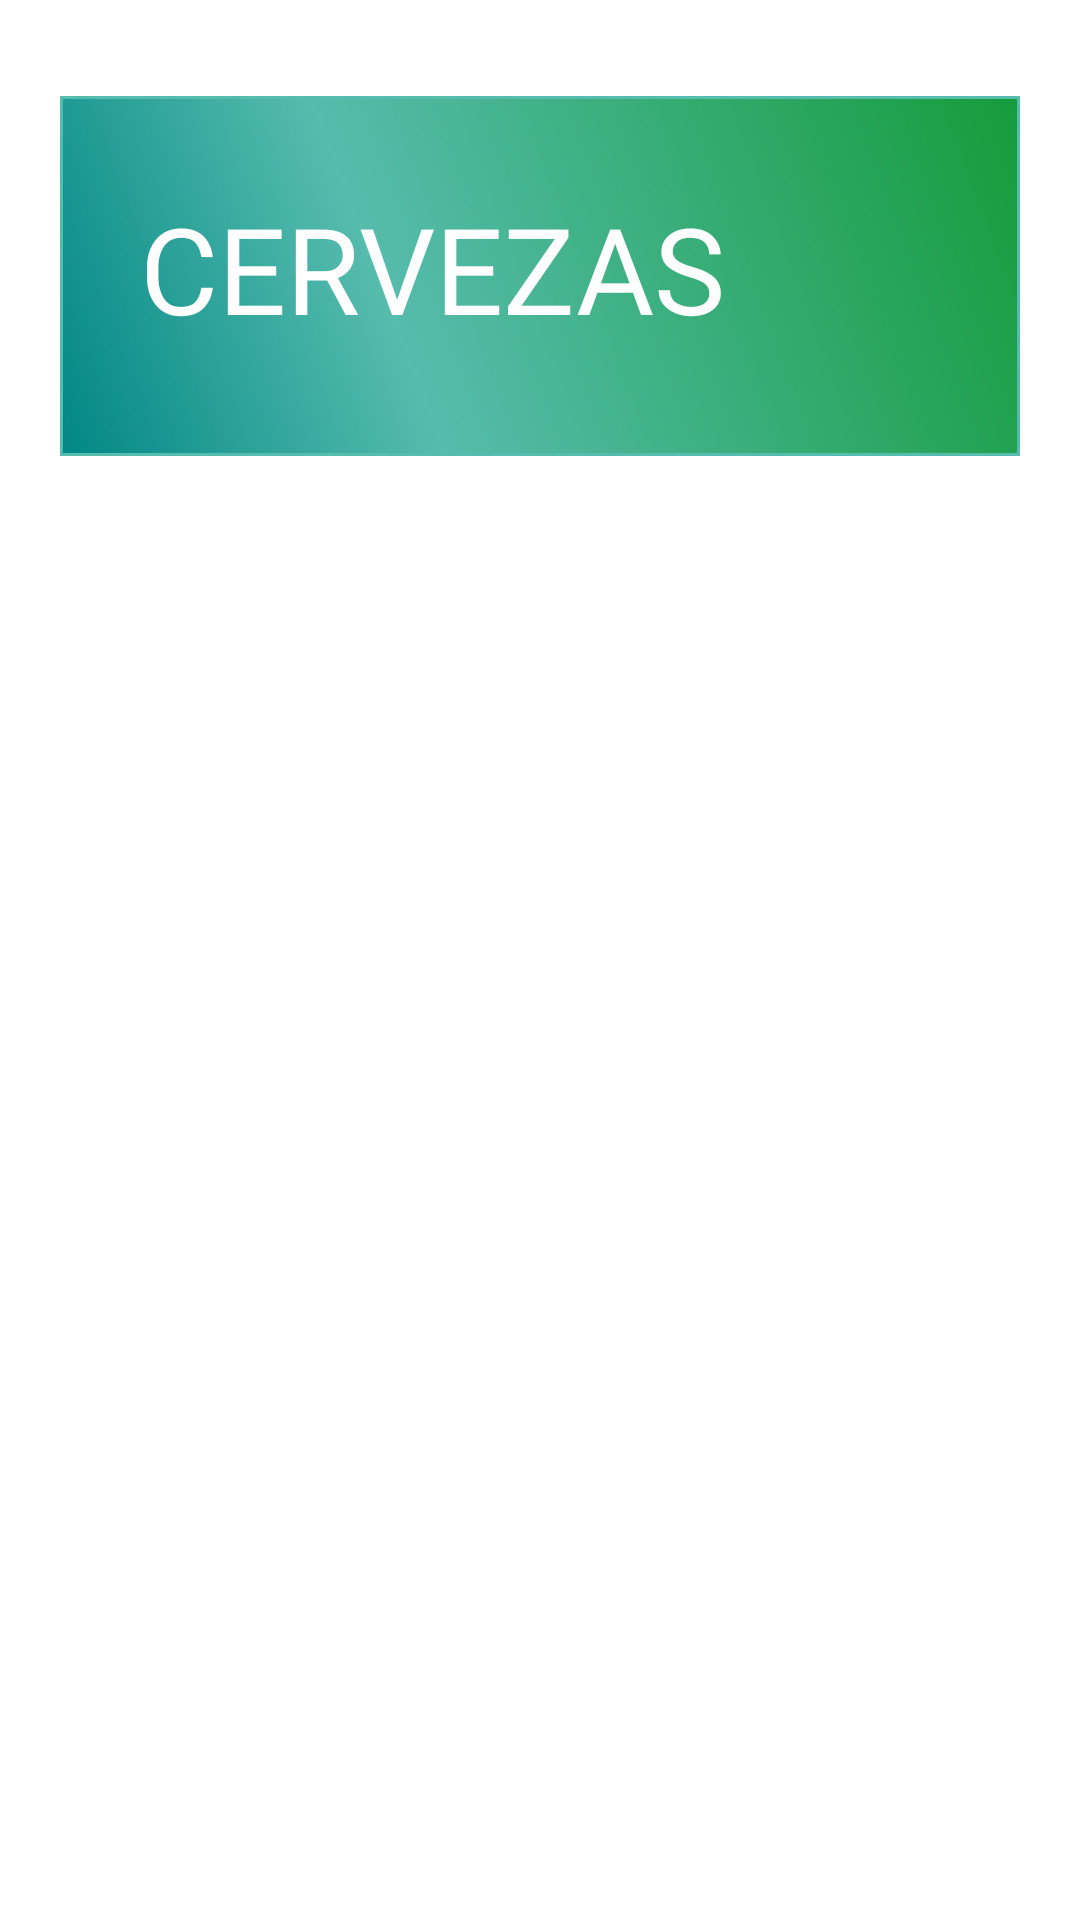

This screen was rendered from an Android layout file. Write that file and the resources it references.
<!-- AndroidManifest.xml: application theme Theme.LaHermandad -->
<!-- res/layout/fragment_nosotros.xml -->
<?xml version="1.0" encoding="utf-8"?>
<FrameLayout xmlns:android="http://schemas.android.com/apk/res/android"
    xmlns:tools="http://schemas.android.com/tools"
    xmlns:app="http://schemas.android.com/apk/res-auto"
    android:layout_width="match_parent"
    android:layout_height="match_parent"
    tools:context=".view.ui.fragments.NosotrosFragment">

    <RelativeLayout
        android:id="@+id/encabezado"
        android:layout_width="match_parent"
        android:layout_height="wrap_content"
        android:layout_marginTop="32dp"
        android:layout_marginRight="20dp"
        android:layout_marginLeft="20dp"
        android:background="@drawable/theme_gradients_background">

        <ImageView
            android:layout_width="111dp"
            android:layout_height="120dp"
            android:layout_alignParentRight="true"
            android:src="@drawable/logo">

        </ImageView>
        <TextView
            android:layout_width="281dp"
            android:layout_height="115dp"
            android:layout_alignParentStart="true"
            android:layout_alignParentEnd="true"
            android:layout_marginStart="9dp"
            android:layout_marginEnd="81dp"
            android:gravity="center"
            android:text="CERVEZAS"
            android:textStyle="normal"
            android:textColor="@color/white"
            android:fontFamily="@font/capsmall_clean"
            android:textSize="40sp">

        </TextView>
    </RelativeLayout>

    <androidx.recyclerview.widget.RecyclerView
        android:id="@+id/recyclerview"
        android:layout_width="match_parent"
        android:layout_height="wrap_content"
        android:layout_marginTop="170dp"
        app:layout_constraintBottom_toBottomOf="parent"
        app:layout_constraintEnd_toEndOf="parent"
        app:layout_constraintHorizontal_bias="0.0"
        app:layout_constraintStart_toStartOf="parent"
        app:layout_constraintTop_toBottomOf="@+id/encabezado">

    </androidx.recyclerview.widget.RecyclerView>

</FrameLayout>
<!-- resources referenced by this layout -->
<resources>
  <color name="white">#FFFFFFFF</color>
  <!-- drawable theme_gradients_background (drawable) -->
  <?xml version="1.0" encoding="utf-8"?>
  
  <shape xmlns:android="http://schemas.android.com/apk/res/android" android:shape="rectangle">
      <gradient
          android:startColor="@color/teal_700"
          android:centerColor="@color/fondo_inicio"
          android:endColor="@color/color_secundario"
          android:type="linear"
          android:angle="45"
          android:centerX="35%">
      </gradient>
      <stroke
          android:width="1dp"
          android:color="@color/fondo_inicio">
  
      </stroke>
  
  </shape>
  <style name="Theme.LaHermandad" parent="Theme.MaterialComponents.DayNight.DarkActionBar">
          
          <item name="colorPrimary">@color/fondo_inicio</item>
          <item name="colorPrimaryVariant">@color/color_secundario</item>
          <item name="colorOnPrimary">@color/white</item>
          
          <item name="colorSecondary">@color/teal_200</item>
          <item name="colorSecondaryVariant">@color/teal_700</item>
          <item name="colorOnSecondary">@color/black</item>
          
          <item name="android:statusBarColor">?attr/colorPrimaryVariant</item>
          
      </style>
  <color name="teal_700">#FF018786</color>
  <color name="fondo_inicio">#56BCAD</color>
  <color name="color_secundario">#159C3B</color>
  <color name="teal_200">#FF03DAC5</color>
  <color name="black">#FF000000</color>
</resources>
